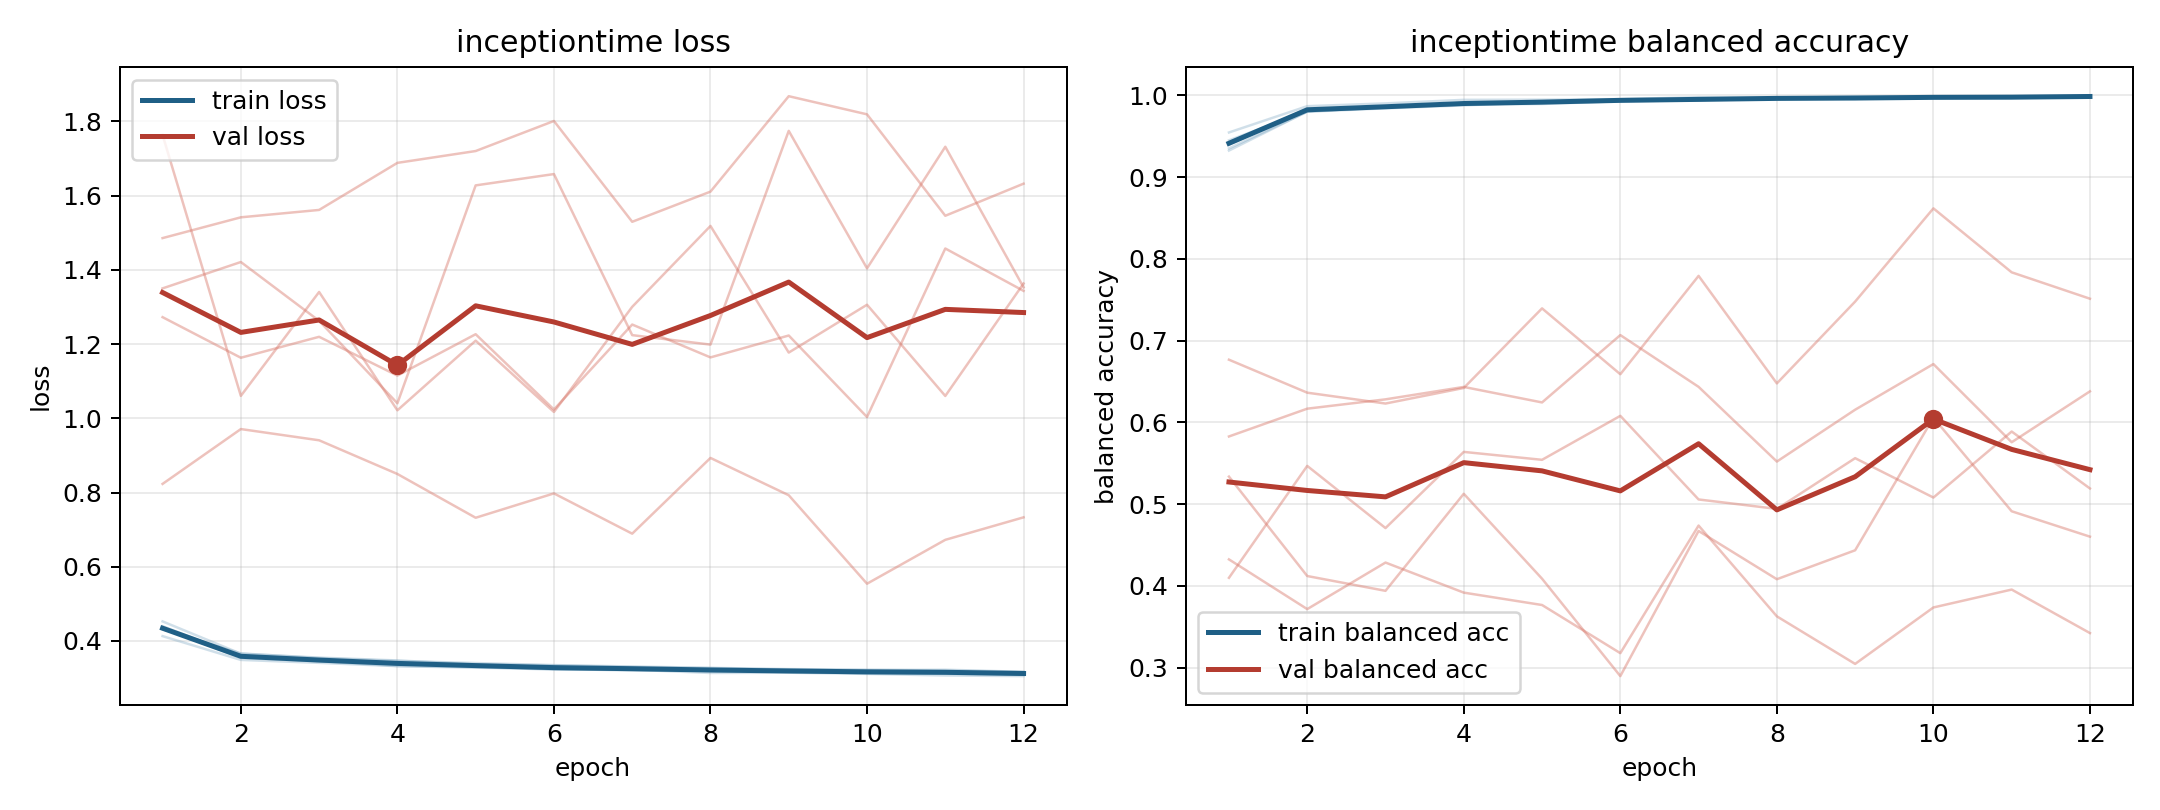

Source data for this figure (header and first rows):
model, fold, epoch, train_loss, train_balanced_accuracy, val_loss, val_balanced_accuracy
inceptiontime, 1, 1, 0.413, 0.9547, 1.486, 0.4325
inceptiontime, 1, 2, 0.3488, 0.9869, 1.542, 0.3717
inceptiontime, 1, 3, 0.341, 0.9903, 1.562, 0.4286
inceptiontime, 1, 4, 0.332, 0.9947, 1.688, 0.3918
inceptiontime, 1, 5, 0.3279, 0.9949, 1.72, 0.3767
inceptiontime, 1, 6, 0.325, 0.9955, 1.801, 0.3178
inceptiontime, 1, 7, 0.3201, 0.9979, 1.53, 0.4739
inceptiontime, 1, 8, 0.3221, 0.997, 1.611, 0.3628
inceptiontime, 1, 9, 0.3159, 0.9986, 1.868, 0.3046
inceptiontime, 1, 10, 0.3165, 0.9981, 1.819, 0.3737
inceptiontime, 1, 11, 0.3164, 0.9984, 1.546, 0.3956
inceptiontime, 1, 12, 0.3135, 0.9987, 1.632, 0.3423
inceptiontime, 2, 1, 0.4398, 0.9353, 1.273, 0.5829
inceptiontime, 2, 2, 0.3578, 0.9801, 1.163, 0.6169
inceptiontime, 2, 3, 0.3472, 0.9843, 1.22, 0.6283
inceptiontime, 2, 4, 0.3394, 0.9879, 1.115, 0.6435
inceptiontime, 2, 5, 0.3327, 0.9917, 1.227, 0.6245
inceptiontime, 2, 6, 0.3239, 0.9937, 1.024, 0.7069
inceptiontime, 2, 7, 0.3224, 0.9944, 1.253, 0.6436
inceptiontime, 2, 8, 0.3185, 0.9966, 1.164, 0.5522
inceptiontime, 2, 9, 0.3181, 0.9959, 1.223, 0.6156
inceptiontime, 2, 10, 0.3121, 0.9979, 1.004, 0.6714
inceptiontime, 2, 11, 0.3114, 0.9981, 1.458, 0.5758
inceptiontime, 2, 12, 0.3091, 0.9985, 1.343, 0.638
inceptiontime, 3, 1, 0.4317, 0.9451, 1.764, 0.4099
inceptiontime, 3, 2, 0.3664, 0.9808, 1.06, 0.5469
inceptiontime, 3, 3, 0.3538, 0.9853, 1.341, 0.4708
inceptiontime, 3, 4, 0.3461, 0.9889, 1.022, 0.564
inceptiontime, 3, 5, 0.3404, 0.9896, 1.209, 0.5543
inceptiontime, 3, 6, 0.3349, 0.993, 1.017, 0.6081
inceptiontime, 3, 7, 0.3312, 0.9941, 1.3, 0.5058
inceptiontime, 3, 8, 0.3275, 0.9959, 1.518, 0.4943
inceptiontime, 3, 9, 0.3242, 0.996, 1.177, 0.5563
inceptiontime, 3, 10, 0.3224, 0.9973, 1.306, 0.5081
inceptiontime, 3, 11, 0.3201, 0.9972, 1.06, 0.5889
inceptiontime, 3, 12, 0.3167, 0.9987, 1.363, 0.5192
inceptiontime, 4, 1, 0.4527, 0.9326, 0.8232, 0.6768
inceptiontime, 4, 2, 0.3657, 0.9803, 0.9711, 0.6364
inceptiontime, 4, 3, 0.3551, 0.9857, 0.9408, 0.6231
inceptiontime, 4, 4, 0.3475, 0.9889, 0.85, 0.6422
inceptiontime, 4, 5, 0.337, 0.9921, 0.732, 0.7396
inceptiontime, 4, 6, 0.3342, 0.9936, 0.7977, 0.659
inceptiontime, 4, 7, 0.3296, 0.9954, 0.6891, 0.7793
inceptiontime, 4, 8, 0.3269, 0.9957, 0.8932, 0.6478
inceptiontime, 4, 9, 0.3228, 0.9976, 0.7927, 0.7478
inceptiontime, 4, 10, 0.3214, 0.9974, 0.5542, 0.8619
inceptiontime, 4, 11, 0.3224, 0.9971, 0.6725, 0.7837
inceptiontime, 4, 12, 0.3167, 0.9988, 0.7331, 0.7514
inceptiontime, 5, 1, 0.4346, 0.9398, 1.35, 0.5337
inceptiontime, 5, 2, 0.3545, 0.9842, 1.421, 0.4121
inceptiontime, 5, 3, 0.3452, 0.9854, 1.263, 0.394
inceptiontime, 5, 4, 0.3324, 0.9904, 1.041, 0.5128
inceptiontime, 5, 5, 0.3297, 0.9909, 1.628, 0.4088
inceptiontime, 5, 6, 0.3226, 0.9943, 1.658, 0.2897
inceptiontime, 5, 7, 0.3225, 0.9943, 1.224, 0.4673
inceptiontime, 5, 8, 0.3137, 0.997, 1.199, 0.4082
inceptiontime, 5, 9, 0.3144, 0.9962, 1.775, 0.4436
inceptiontime, 5, 10, 0.3112, 0.9979, 1.404, 0.6058
inceptiontime, 5, 11, 0.3069, 0.9989, 1.732, 0.4914
inceptiontime, 5, 12, 0.3052, 0.9991, 1.353, 0.4603
